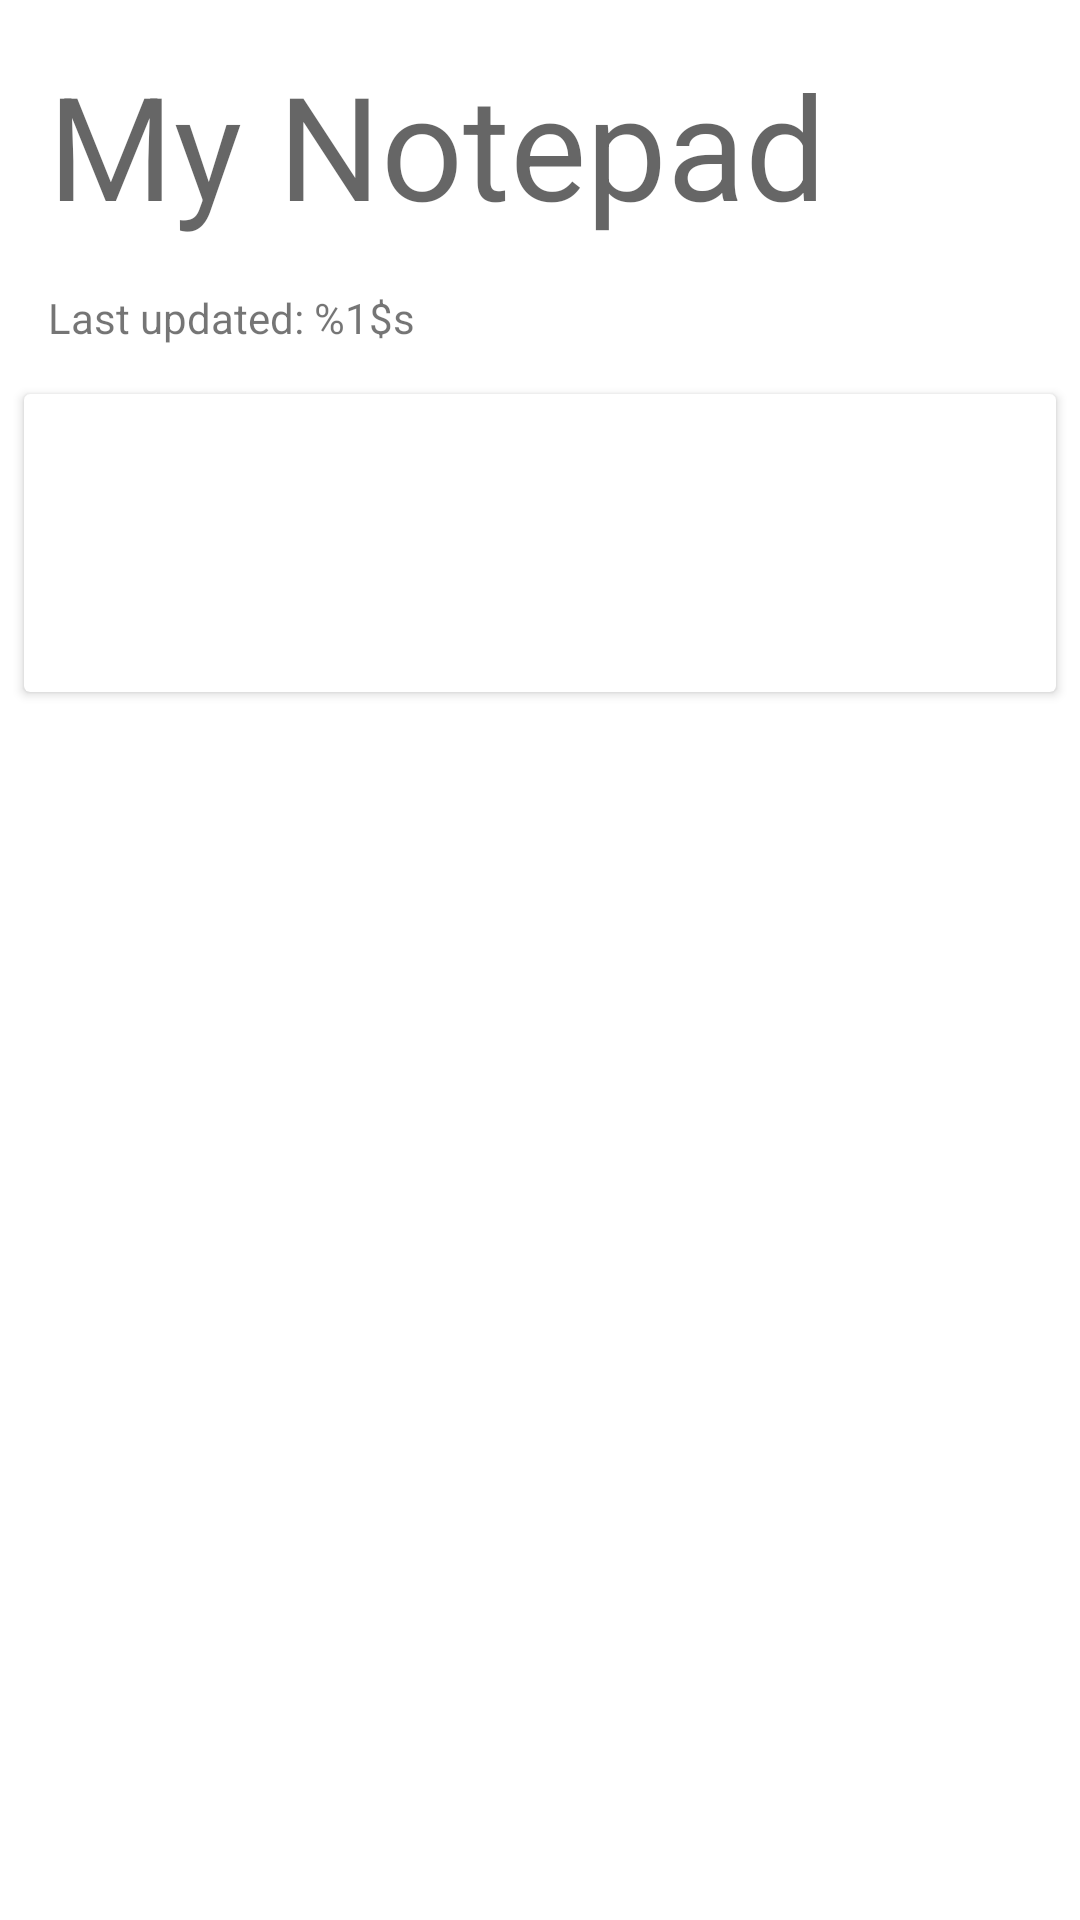

Reconstruct the res/layout file that produces this screen, plus the resources it refers to.
<!-- AndroidManifest.xml: application theme Theme.Madlevel5task1 -->
<!-- res/layout/fragment_notepad.xml -->
<?xml version="1.0" encoding="utf-8"?>
<androidx.constraintlayout.widget.ConstraintLayout xmlns:android="http://schemas.android.com/apk/res/android"
    xmlns:app="http://schemas.android.com/apk/res-auto"
    xmlns:tools="http://schemas.android.com/tools"
    android:layout_width="match_parent"
    android:layout_height="match_parent"
    tools:context="nl.hva.madlevel5task1.ui.NotepadFragment">

    <TextView
        android:id="@+id/tvTitleNotepad"
        style="@style/TextAppearance.MaterialComponents.Headline3"
        android:layout_width="0dp"
        android:layout_height="wrap_content"
        android:layout_marginStart="16dp"
        android:layout_marginTop="16dp"
        android:layout_marginEnd="16dp"
        android:text="@string/title"
        app:layout_constraintEnd_toEndOf="parent"
        app:layout_constraintStart_toStartOf="parent"
        app:layout_constraintTop_toTopOf="parent" />

    <TextView
        android:id="@+id/tvLastUpdated"
        android:layout_width="0dp"
        android:layout_height="wrap_content"
        android:layout_marginStart="16dp"
        android:layout_marginTop="16dp"
        android:layout_marginEnd="16dp"
        android:text="@string/last_updated"
        app:layout_constraintEnd_toEndOf="parent"
        app:layout_constraintStart_toStartOf="parent"
        app:layout_constraintTop_toBottomOf="@+id/tvTitleNotepad" />

    <androidx.cardview.widget.CardView
        android:layout_width="match_parent"
        android:layout_height="wrap_content"
        android:layout_marginStart="8dp"
        android:layout_marginTop="16dp"
        android:layout_marginEnd="8dp"
        android:orientation="vertical"
        android:padding="16dp"
        app:layout_constraintEnd_toEndOf="parent"
        app:layout_constraintStart_toStartOf="parent"
        app:layout_constraintTop_toBottomOf="@+id/tvLastUpdated">

        <androidx.constraintlayout.widget.ConstraintLayout
            android:layout_width="match_parent"
            android:layout_height="wrap_content">

            <TextView
                android:id="@+id/tvNoteTitle"
                style="@style/TextAppearance.MaterialComponents.Headline5"
                android:layout_width="wrap_content"
                android:layout_height="wrap_content"
                android:layout_marginStart="16dp"
                android:layout_marginTop="16dp"
                app:layout_constraintStart_toStartOf="parent"
                app:layout_constraintTop_toTopOf="parent"
                tools:text="My beautiful note" />

            <TextView
                android:id="@+id/tvNoteText"
                android:layout_width="wrap_content"
                android:layout_height="wrap_content"
                android:layout_marginStart="16dp"
                android:layout_marginTop="16dp"
                android:layout_marginBottom="16dp"
                app:layout_constraintBottom_toBottomOf="parent"
                app:layout_constraintStart_toStartOf="parent"
                app:layout_constraintTop_toBottomOf="@+id/tvNoteTitle"
                tools:text="- content sample" />
        </androidx.constraintlayout.widget.ConstraintLayout>
    </androidx.cardview.widget.CardView>

</androidx.constraintlayout.widget.ConstraintLayout>
<!-- resources referenced by this layout -->
<resources>
  <string name="last_updated">Last updated: %1$s</string>
  <string name="title">My Notepad</string>
  <style name="Theme.Madlevel5task1" parent="Theme.MaterialComponents.DayNight.DarkActionBar">
          
          <item name="colorPrimary">@color/purple_500</item>
          <item name="colorPrimaryVariant">@color/purple_700</item>
          <item name="colorOnPrimary">@color/white</item>
          
          <item name="colorSecondary">@color/teal_200</item>
          <item name="colorSecondaryVariant">@color/teal_700</item>
          <item name="colorOnSecondary">@color/black</item>
          
          <item name="android:statusBarColor" tools:targetApi="l">?attr/colorPrimaryVariant</item>
          
      </style>
  <!-- not gathered from this repository: default colours our renderer supplied (Android Studio template values) -->
  <color name="purple_500">#FF6200EE</color>
  <color name="purple_700">#FF3700B3</color>
  <color name="teal_200">#FF03DAC5</color>
  <color name="teal_700">#FF018786</color>
  <color name="black">#FF000000</color>
  <color name="white">#FFFFFFFF</color>
</resources>
